Image classification data set "dataset_split" (hakimlutfi46/DBS-image-classification on GitHub). Class labels (3): boot, sandal, shoe.

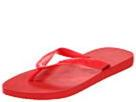
Label: sandal

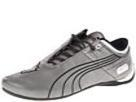
Label: shoe

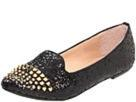
Label: shoe

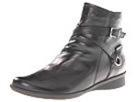
Label: boot

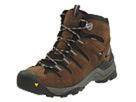
Label: boot

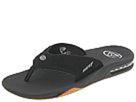
Label: sandal
